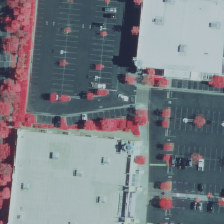

Values plotted in this chart, from the file beside it:
treeID, x, y
37887, 15, 57
37888, 17, 38
37889, 20, 17
37900, 0, 200
37901, 2, 173
37902, 4, 146
37903, 6, 128
37904, 11, 96
37905, 15, 74
